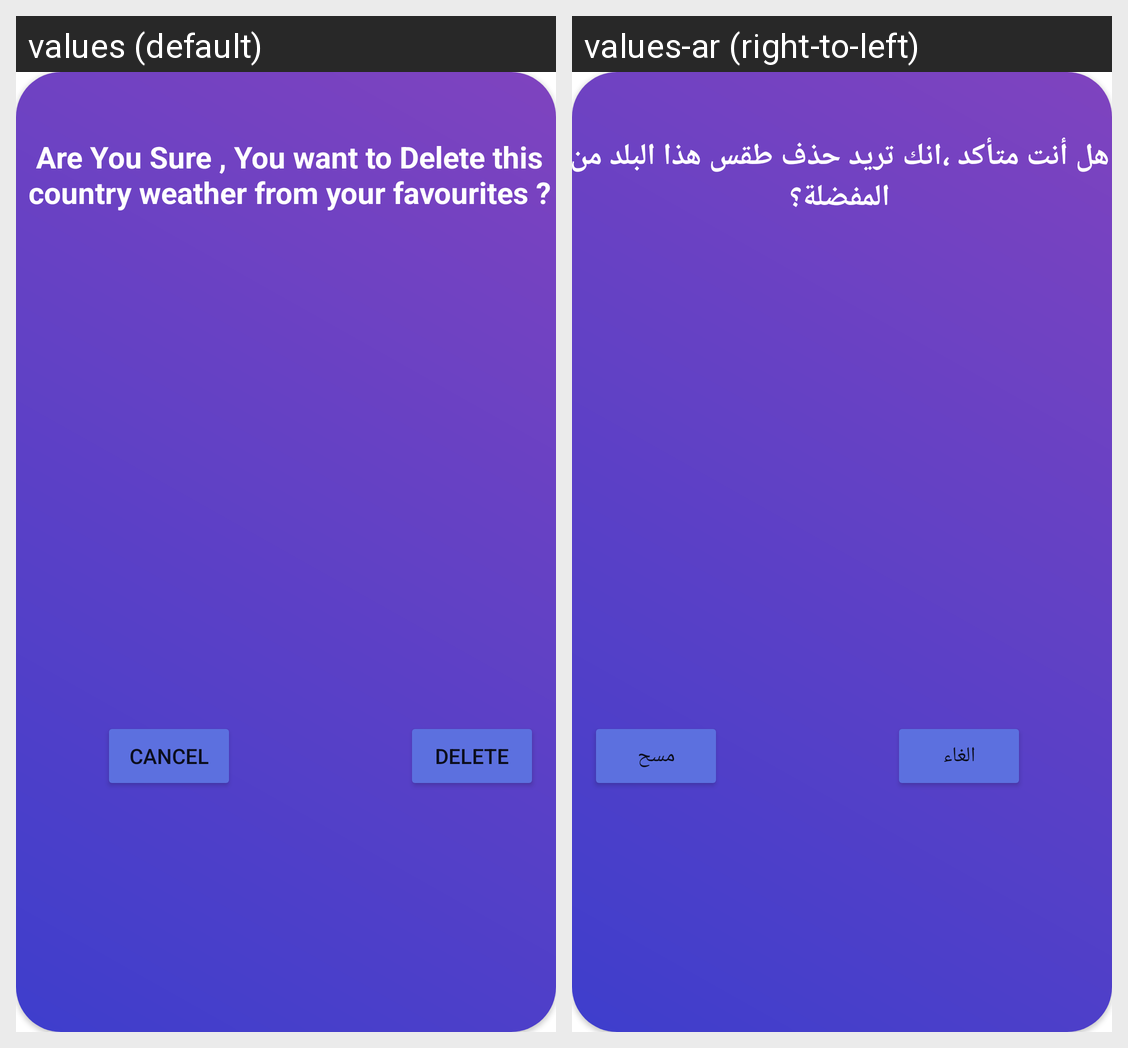

This grid shows one Android layout under two languages. Give, for every string resource on the screen, its name, the default text and each shown locale's text.
Android screen res/layout/delete_from_favourite.xml rendered under 2 locales, left to right: values (default), values-ar (right-to-left). Device: Nexus 5 (rendered at 1080×1920; each locale shown at half size, 540×960, under a caption strip naming it); theme Theme.EasyWeathy.
Strings drawn on this screen, with the default value and each locale's value (text and hints the layout hard-codes, and strings that could not be matched under every locale, appear in the picture but are not listed):

delete_confirmation
  values: Are You Sure , You want to Delete this country weather from your favourites ?
  values-ar: هل أنت متأكد ،انك تريد حذف طقس هذا البلد من المفضلة؟

delete
  values: Delete
  values-ar: مسح

cancel
  values: Cancel
  values-ar: الغاء
